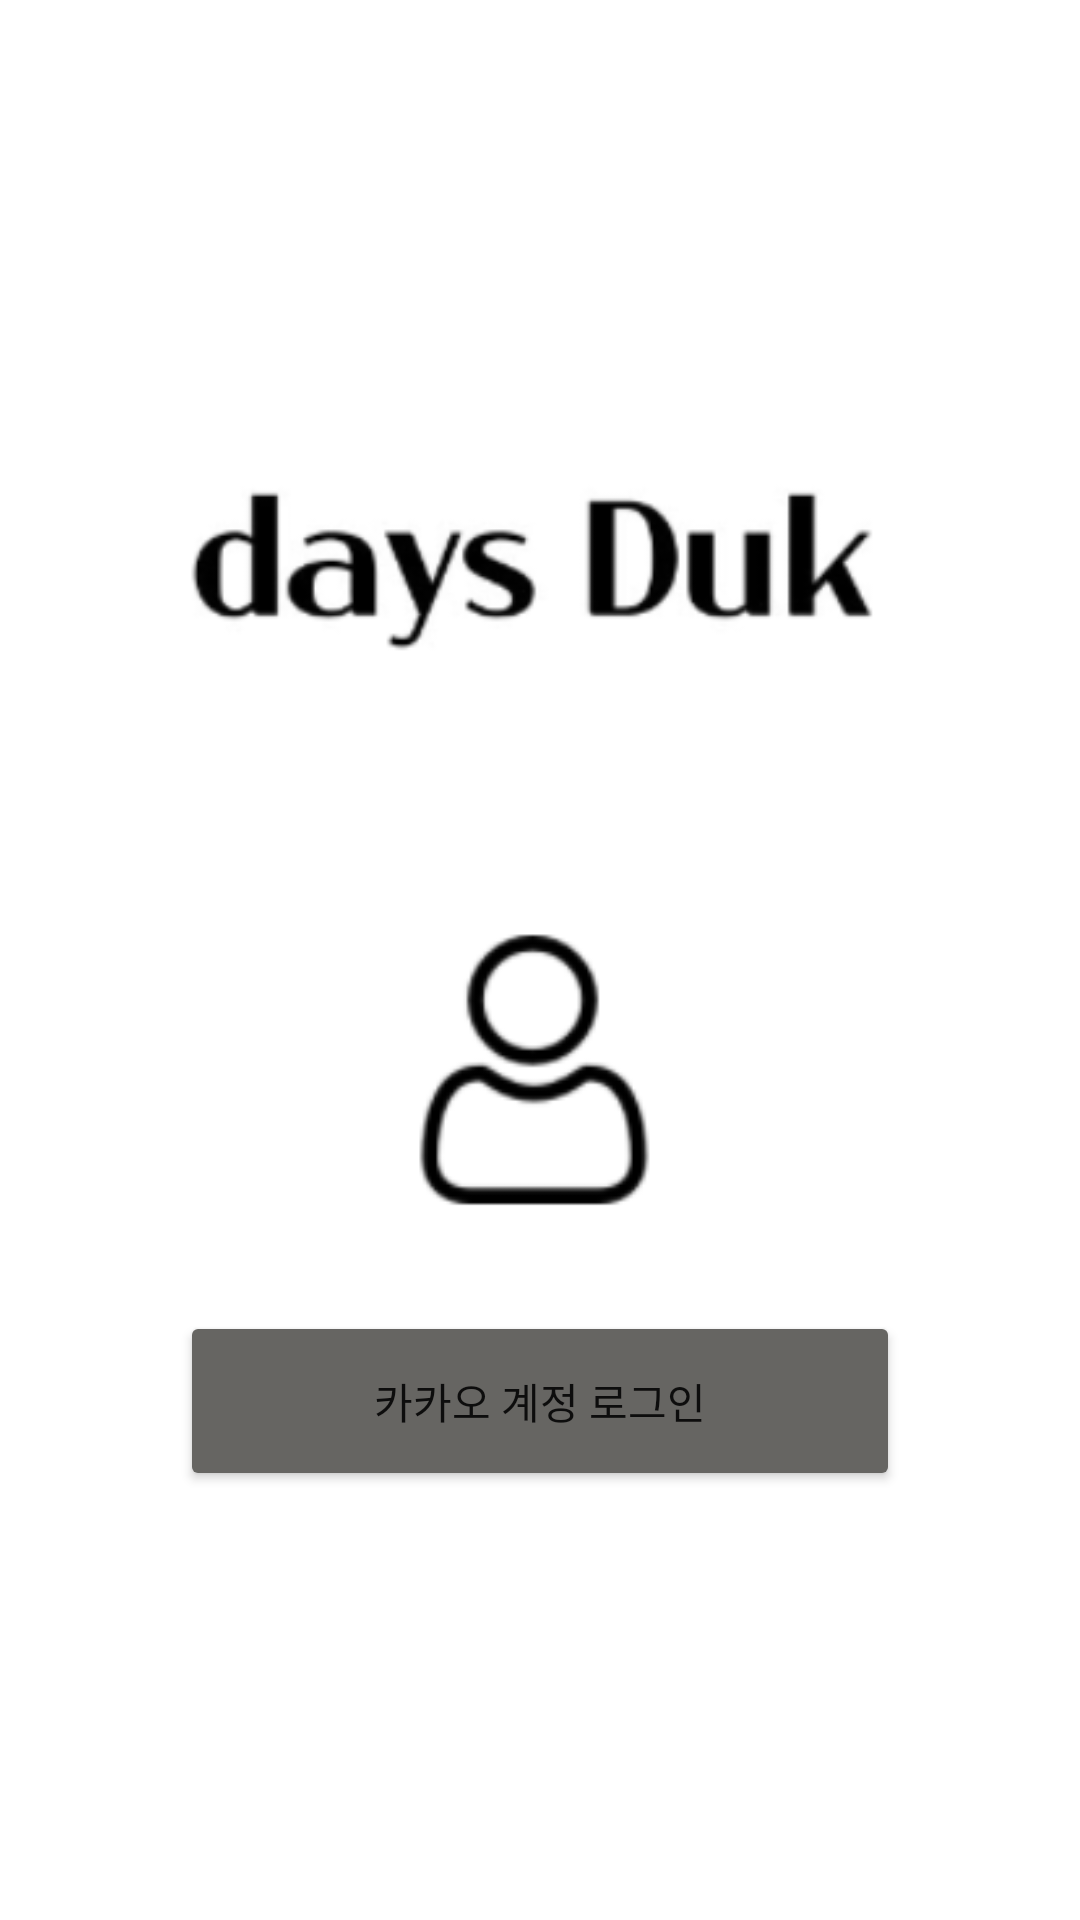

Produce the Android XML layout that renders to this screen, including the resource entries it uses.
<!-- AndroidManifest.xml: application theme Theme.DaysDuk -->
<!-- res/layout/login.xml -->
<?xml version="1.0" encoding="utf-8"?>
<LinearLayout xmlns:android="http://schemas.android.com/apk/res/android"
    android:orientation="vertical"
    android:layout_width="match_parent"
    android:layout_height="match_parent">


    <ImageView
        android:layout_width="277dp"
        android:layout_height="135dp"
        android:layout_gravity="center"
        android:layout_marginTop="120dp"
        android:src="@drawable/logo2" />

    <ImageView
        android:layout_width="135dp"
        android:layout_height="122dp"
        android:layout_gravity="center"
        android:layout_marginTop="40dp"
        android:src="@drawable/user" />

    <Button
        android:layout_width="match_parent"
        android:layout_height="60dp"
        android:layout_marginTop="20dp"
        android:layout_marginRight="60dp"
        android:layout_marginLeft="60dp"
        android:backgroundTint="#666562"
        android:text="카카오 계정 로그인"
  />

</LinearLayout>
<!-- resources referenced by this layout -->
<resources>
  <!-- drawable logo2: png bitmap (drawable-v24, 10553 bytes) -->
  <!-- drawable user: png bitmap (drawable-v24, 4096 bytes) -->
  <style name="Theme.DaysDuk" parent="Theme.MaterialComponents.DayNight.DarkActionBar">
          
          <item name="colorPrimary">@color/purple_500</item>
          <item name="colorPrimaryVariant">@color/purple_700</item>
          <item name="colorOnPrimary">@color/white</item>
          
          <item name="colorSecondary">@color/teal_200</item>
          <item name="colorSecondaryVariant">@color/teal_700</item>
          <item name="colorOnSecondary">@color/black</item>
          
          <item name="android:statusBarColor" tools:targetApi="1">@android:color/transparent</item>
          <item name="android:windowTranslucentStatus">true</item>
          
  
      </style>
  <color name="purple_500">#FF6200EE</color>
  <color name="purple_700">#FF3700B3</color>
  <color name="white">#FFFFFFFF</color>
  <color name="teal_200">#FF03DAC5</color>
  <color name="teal_700">#FF018786</color>
  <color name="black">#FF000000</color>
</resources>
